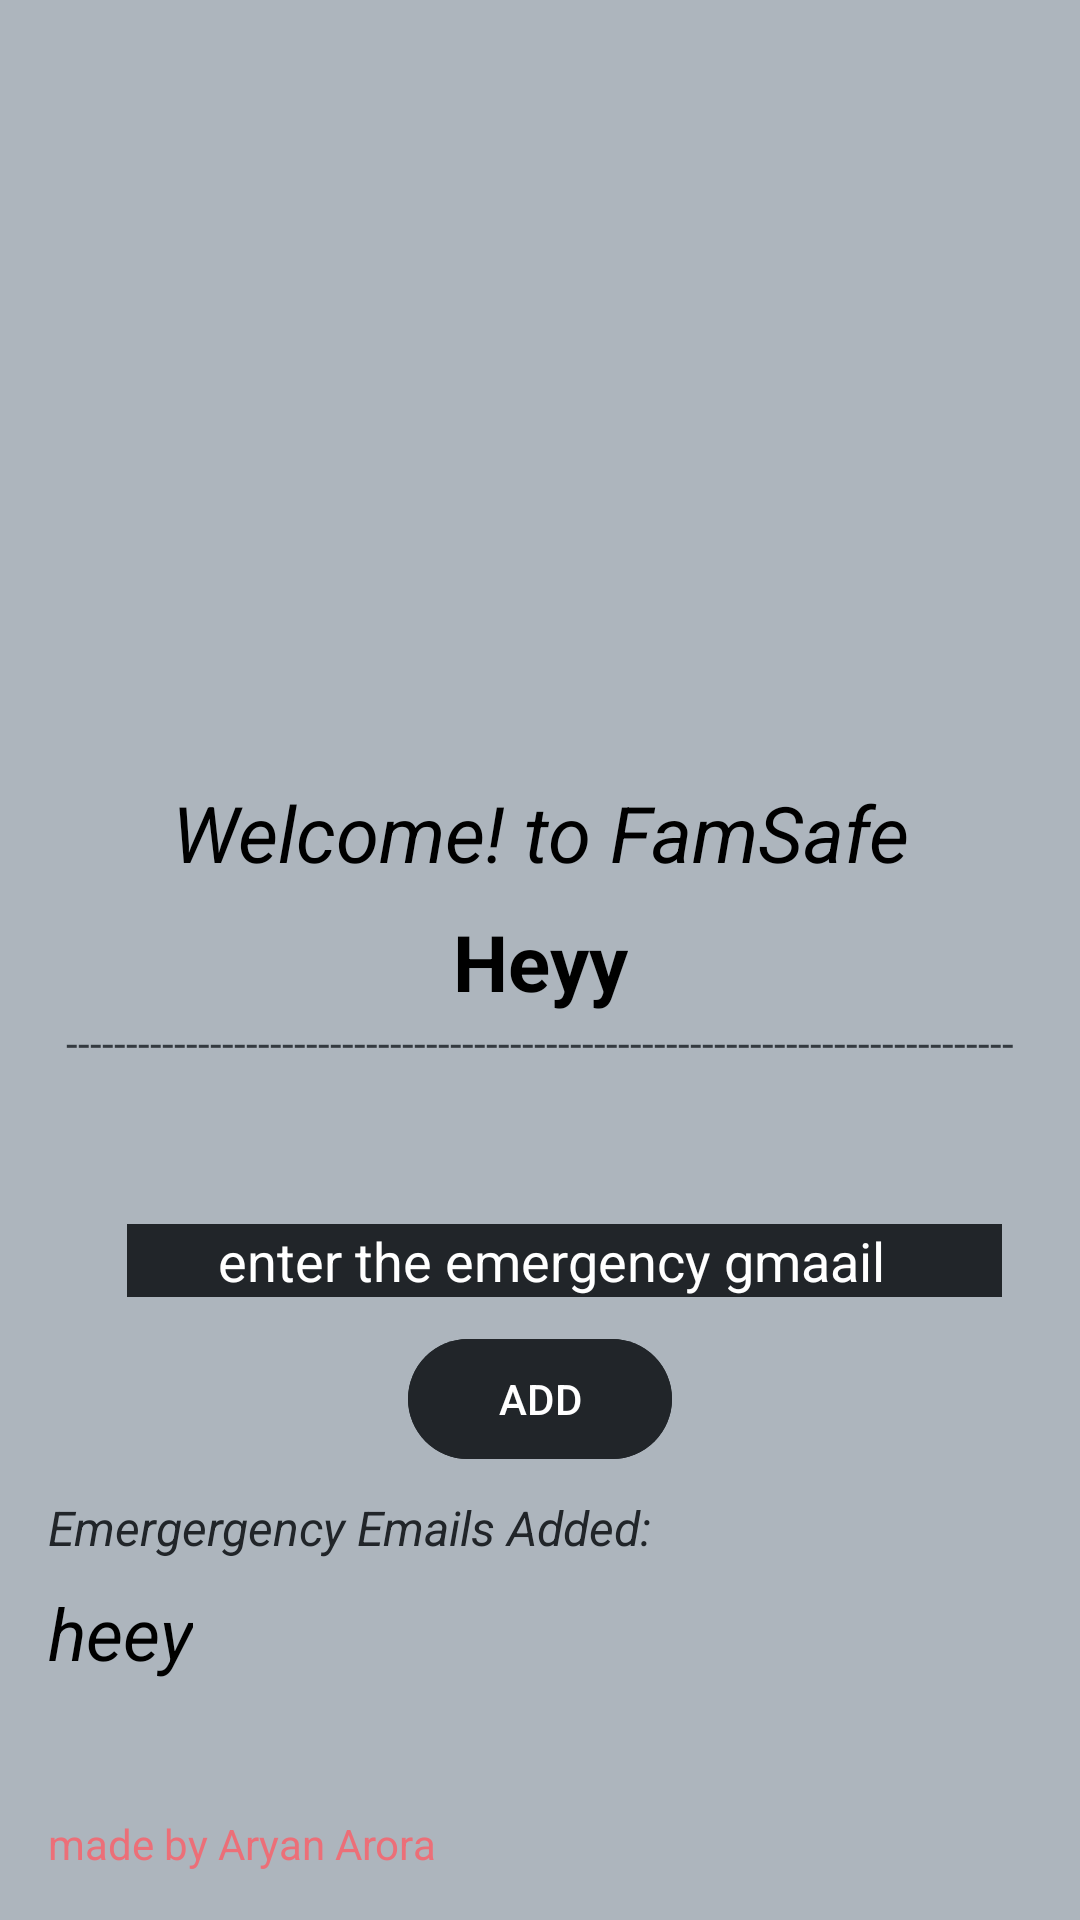

The Android layout XML behind this screen, and the referenced resources:
<!-- AndroidManifest.xml: application theme Theme.FamSafe -->
<!-- res/layout/fragment_profile.xml -->
<?xml version="1.0" encoding="utf-8"?>
<androidx.constraintlayout.widget.ConstraintLayout xmlns:android="http://schemas.android.com/apk/res/android"
    xmlns:tools="http://schemas.android.com/tools"
    android:layout_width="match_parent"
    android:layout_height="match_parent"
    android:background="#adb5bd"
    xmlns:app="http://schemas.android.com/apk/res-auto"
    tools:context=".ProfileFragment">

    
    <ImageView
        android:id="@+id/profile_img"
        android:layout_width="@dimen/dimen_200dp"
        android:layout_height="@dimen/dimen_200dp"
        app:layout_constraintStart_toStartOf="parent"
        app:layout_constraintEnd_toEndOf="parent"
        app:layout_constraintTop_toTopOf="parent"
        android:layout_marginTop="@dimen/dimen_16dp"
        android:src="@drawable/ic_profilephoto"/>

    <TextView
        android:id="@+id/tv_welcome"
        android:layout_width="wrap_content"
        android:layout_height="wrap_content"
        android:layout_marginTop="44dp"
        android:text="Welcome! to FamSafe"
        android:textColor="@color/black"
        android:textSize="@dimen/dimen_26sp"
        android:textStyle="italic"
        app:layout_constraintEnd_toEndOf="parent"
        app:layout_constraintStart_toStartOf="parent"
        app:layout_constraintTop_toBottomOf="@id/profile_img"
        app:layout_goneMarginTop="20dp" />


    <TextView
        android:layout_width="wrap_content"
        android:layout_height="wrap_content"
        android:id="@+id/tv_profile"
        android:textColor="@color/black"
        android:text="Heyy"
        android:textSize="@dimen/dimen_26sp"
        android:textStyle="bold"
        app:layout_constraintTop_toBottomOf="@id/tv_welcome"
        app:layout_constraintStart_toStartOf="parent"
        app:layout_constraintEnd_toEndOf="parent"
        android:layout_marginTop="@dimen/dimen_8dp"/>
    <TextView
        android:layout_width="wrap_content"
        android:layout_height="wrap_content"
        android:textColor="#343a40"
        android:text="-------------------------------------------------------------------------------"
        app:layout_constraintTop_toBottomOf="@id/tv_profile"
        app:layout_constraintStart_toStartOf="parent"
        app:layout_constraintEnd_toEndOf="parent"/>

    <TextView
        android:layout_width="wrap_content"
        android:layout_height="wrap_content"
        app:layout_constraintBottom_toBottomOf="parent"
        android:textColor="@color/card_pink"
        android:layout_margin="@dimen/dimen_16dp"
        app:layout_constraintStart_toStartOf="parent"
        android:text="made by Aryan Arora"/>
    <EditText
        android:id="@+id/et_emergency_id"
        android:layout_width="wrap_content"
        android:layout_height="wrap_content"
        app:layout_constraintLeft_toLeftOf="parent"
        app:layout_constraintStart_toStartOf="parent"
        android:layout_marginTop="70dp"
        android:background="#212529"
        android:shadowRadius="@integer/material_motion_duration_long_2"
        app:layout_constraintEnd_toEndOf="parent"
        android:layout_marginLeft="@dimen/dimen_16dp"
        app:layout_constraintTop_toBottomOf="@id/tv_profile"
        app:circularflow_radiusInDP="18dp"
        android:text="       enter the emergency gmaail         "
        android:textColor="@color/white"/>


    <com.google.android.material.button.MaterialButton
        android:layout_width="wrap_content"
        android:id="@+id/btn_emegency_id"
        android:layout_height="wrap_content"
        android:backgroundTint="#212529"
        android:elevation="@dimen/dimen_8dp"
        android:text="ADD"
        android:textColor="@color/white"
        app:layout_constraintTop_toBottomOf="@id/et_emergency_id"
        app:layout_constraintStart_toStartOf="parent"
        app:layout_constraintEnd_toEndOf="parent"
        android:layout_margin="10dp"/>

    <TextView
        android:id="@+id/tv"
        android:layout_width="wrap_content"
        android:layout_height="wrap_content"
        app:layout_constraintTop_toBottomOf="@id/btn_emegency_id"
        app:layout_constraintStart_toStartOf="parent"
        android:text="Emergergency Emails Added:"
        android:layout_marginLeft="16dp"
        android:layout_marginTop="@dimen/dimen_8dp"
        android:textColor="#212529"
        android:textStyle="italic"
        android:textSize="@dimen/dimen_16sp"/>

    <TextView
        android:id="@+id/email_to_show"
        android:layout_width="wrap_content"
        android:layout_height="wrap_content"
        app:layout_constraintTop_toBottomOf="@id/tv"
        android:text="heey"
        android:textSize="@dimen/_24dp"
        android:textStyle="italic"
        app:layout_constraintStart_toStartOf="parent"
        android:textColor="@color/black"
        android:layout_marginTop="@dimen/dimen_8dp"
        android:layout_marginLeft="16dp"
        />








    

</androidx.constraintlayout.widget.ConstraintLayout>
<!-- resources referenced by this layout -->
<resources>
  <color name="black">#FF000000</color>
  <color name="card_pink">#ec6f78</color>
  <color name="white">#FFFFFFFF</color>
  <dimen name="_24dp">24dp</dimen>
  <dimen name="dimen_16dp">16dp</dimen>
  <dimen name="dimen_16sp">16sp</dimen>
  <dimen name="dimen_200dp">200dp</dimen>
  <dimen name="dimen_26sp">26sp</dimen>
  <dimen name="dimen_8dp">8dp</dimen>
  <style name="Theme.FamSafe" parent="Base.Theme.FamSafe" />
  <style name="Base.Theme.FamSafe" parent="Theme.Material3.DayNight.NoActionBar">
          
          <item name="colorPrimary">@color/white</item>
          <item name="colorPrimaryVariant">@color/white</item>
      </style>
</resources>
